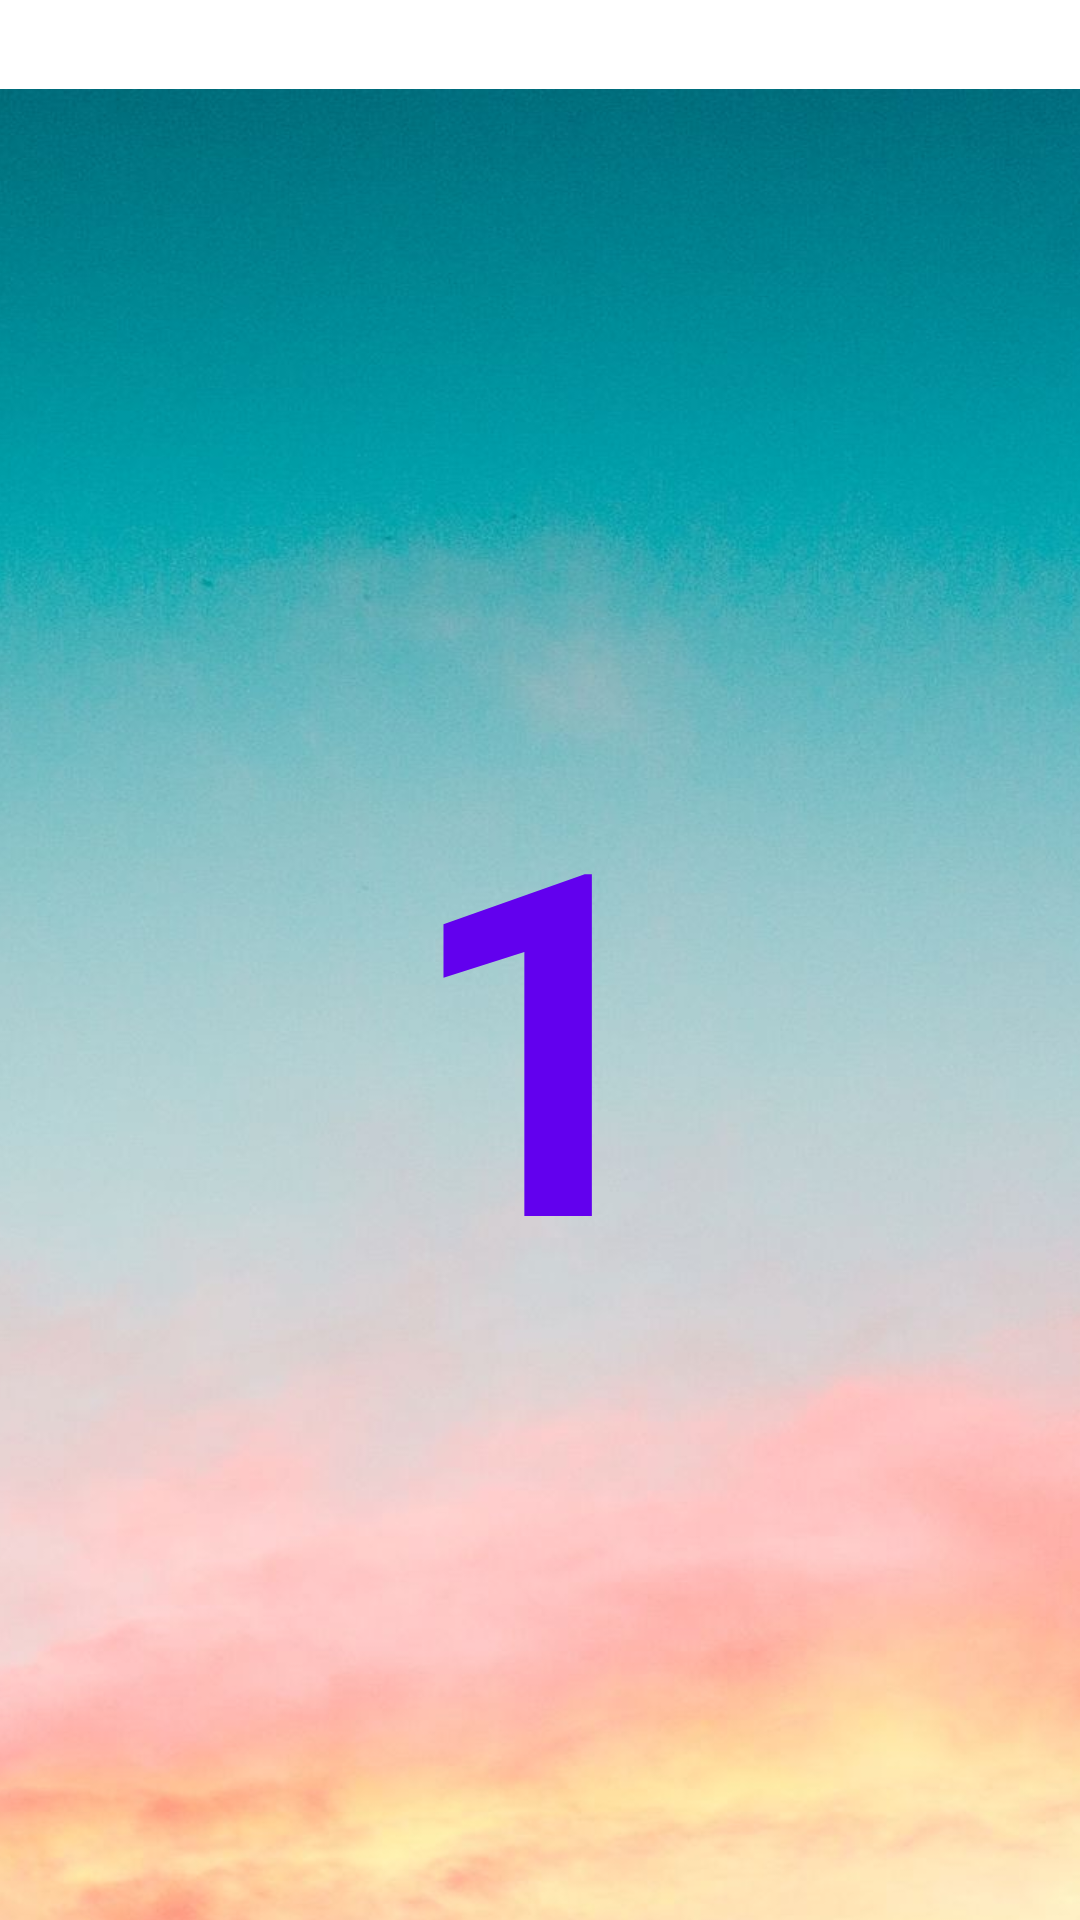

Here is an Android app screen rendered from its layout file. Give the layout XML and the strings, colors and styles it references.
<!-- AndroidManifest.xml: application theme Base.Theme.MyApplication -->
<!-- res/layout/activity_fibo.xml -->
<?xml version="1.0" encoding="utf-8"?>
<androidx.constraintlayout.widget.ConstraintLayout
    xmlns:android="http://schemas.android.com/apk/res/android"
    xmlns:app="http://schemas.android.com/apk/res-auto"
    xmlns:tools="http://schemas.android.com/tools"
    android:layout_width="match_parent"
    android:layout_height="match_parent"
    tools:context=".FiboActivity">

    <Button
        android:id="@+id/button_toast"
        android:layout_width="421dp"
        android:layout_height="48dp"
        android:layout_marginTop="4dp"
        android:onClick="setLimit"
        android:text="Limit"
        android:textColor="@color/Yellow"
        app:layout_constraintEnd_toEndOf="parent"
        app:layout_constraintStart_toStartOf="parent"
        app:layout_constraintTop_toTopOf="parent" />

    <Button
        android:id="@+id/button2"
        android:layout_width="204dp"
        android:layout_height="wrap_content"
        android:background="@color/colorPrimary"
        android:onClick="countUp"
        android:text="Count"
        android:textColor="@android:color/white"
        app:layout_constraintBottom_toBottomOf="parent"
        app:layout_constraintEnd_toEndOf="parent"
        app:layout_constraintHorizontal_bias="0.99"
        app:layout_constraintStart_toStartOf="parent" />

    <Button
        android:id="@+id/Reset"
        android:layout_width="204dp"
        android:layout_height="wrap_content"
        android:background="@color/colorPrimary"
        android:onClick="Back"
        android:text="@string/Back"
        android:textColor="@android:color/white"
        app:layout_constraintBottom_toBottomOf="parent"
        app:layout_constraintEnd_toEndOf="parent"
        app:layout_constraintHorizontal_bias="0.0"
        app:layout_constraintStart_toStartOf="parent"
        tools:ignore=",Rtlcompat" />

    <TextView
        android:id="@+id/show_count"
        android:layout_width="407dp"
        android:layout_height="626dp"
        android:gravity="center_vertical"
        android:text="1"
        android:textAlignment="center"
        android:textColor="@color/colorPrimary"
        android:textSize="160sp"
        android:textStyle="bold"
        android:background="@drawable/bg3"
        app:layout_constraintBottom_toTopOf="@+id/button2"
        app:layout_constraintEnd_toEndOf="parent"
        app:layout_constraintStart_toStartOf="parent"
        app:layout_constraintTop_toBottomOf="@+id/button_toast"
        tools:ignore=",Rtlcompat" />

</androidx.constraintlayout.widget.ConstraintLayout>
<!-- resources referenced by this layout -->
<resources>
  <!-- drawable bg3: jpg bitmap (drawable, 50175 bytes) -->
  <string name="Back">Reset</string>
  <!-- not gathered from this repository: default colours our renderer supplied (Android Studio template values) -->
  <color name="colorPrimary">#FF6200EE</color>
</resources>
